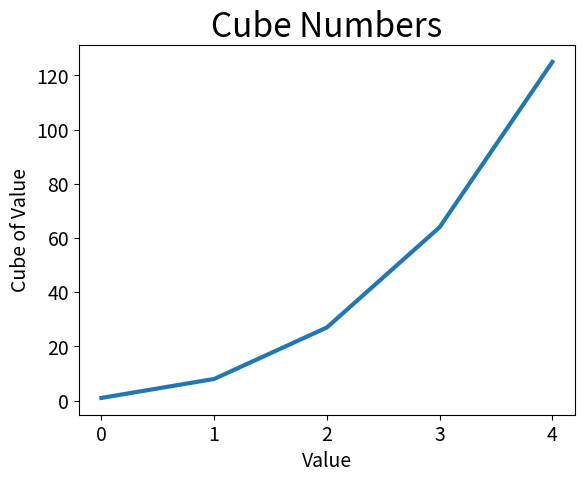

Generate this figure with matplotlib:
'''

Raymond Nault
Chapter 15: Generating Cubes

'''

# code will generate and display a chart of cubes of numbers

import matplotlib.pyplot as plt
cubes = [1, 8, 27, 64, 125]
fig, ax = plt.subplots()
ax.plot(cubes, linewidth=3)

# chart title and axis labels
ax.set_title('Cube Numbers', fontsize=24)
ax.set_xlabel('Value', fontsize=14)
ax.set_ylabel('Cube of Value', fontsize=14)

# tick label size
ax.tick_params(labelsize=14)

plt.show()
